2-way image classification set "data" from GitHub (noorainf18/Hex-Nut-Defective-Detection-and-Classification); label vocabulary: broken, good.

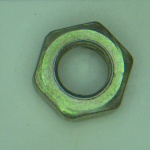
Label: good

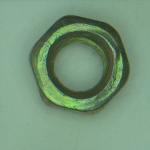
Label: good

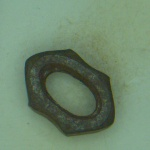
Label: broken

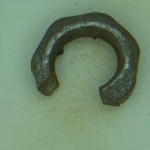
Label: broken

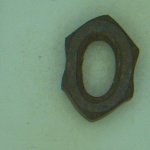
Label: broken

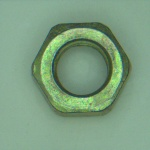
Label: good
